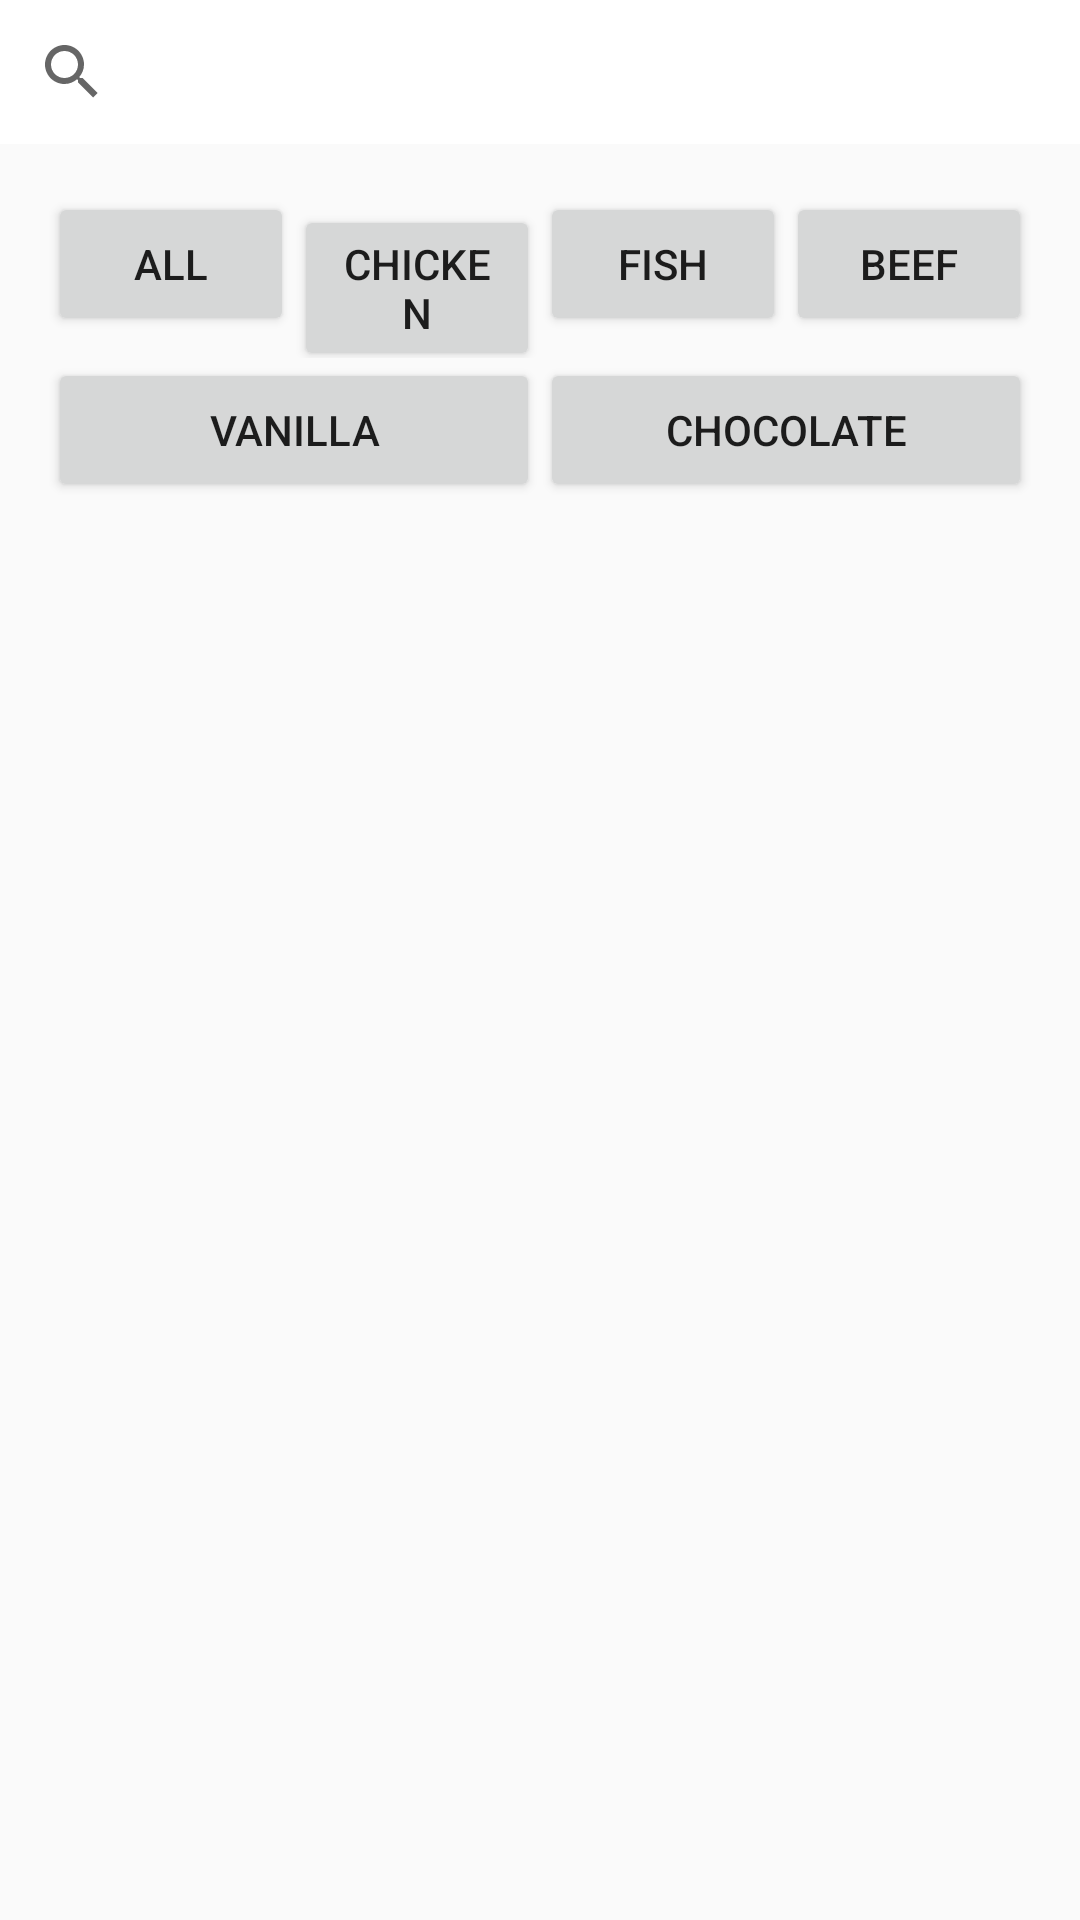

Here is an Android app screen rendered from its layout file. Give the layout XML and the strings, colors and styles it references.
<!-- AndroidManifest.xml: activity theme Theme._3AND -->
<!-- res/layout/activity_main.xml -->
<RelativeLayout xmlns:android="http://schemas.android.com/apk/res/android"
    xmlns:tools="http://schemas.android.com/tools"
    android:layout_width="match_parent"
    android:layout_height="match_parent"
    tools:context=".MainActivity">

    
    <SearchView
        android:id="@+id/searchView"
        android:layout_width="match_parent"
        android:layout_height="wrap_content"
        android:layout_alignParentTop="true"
        android:background="@android:color/white"
        android:queryHint="Search Recipes" />

    
    <LinearLayout
        android:id="@+id/categoryButtonsLayout"
        android:layout_width="match_parent"
        android:layout_height="wrap_content"
        android:layout_below="@id/searchView"
        android:orientation="vertical"
        android:padding="16dp">

        
        <LinearLayout
            android:layout_width="match_parent"
            android:layout_height="wrap_content"
            android:orientation="horizontal">

            <Button
                android:id="@+id/buttonAll"
                android:layout_width="0dp"
                android:layout_height="wrap_content"
                android:layout_weight="1"
                android:text="All" />

            <Button
                android:id="@+id/buttonChicken"
                android:layout_width="0dp"
                android:layout_height="wrap_content"
                android:layout_weight="1"
                android:text="Chicken" />

            <Button
                android:id="@+id/buttonFish"
                android:layout_width="0dp"
                android:layout_height="wrap_content"
                android:layout_weight="1"
                android:text="Fish" />

            <Button
                android:id="@+id/buttonBeef"
                android:layout_width="0dp"
                android:layout_height="wrap_content"
                android:layout_weight="1"
                android:text="Beef" />

        </LinearLayout>

        
        <LinearLayout
            android:layout_width="match_parent"
            android:layout_height="wrap_content"
            android:orientation="horizontal">

            <Button
                android:id="@+id/buttonVanilla"
                android:layout_width="0dp"
                android:layout_height="wrap_content"
                android:layout_weight="1"
                android:text="Vanilla" />

            <Button
                android:id="@+id/buttonChocolate"
                android:layout_width="0dp"
                android:layout_height="wrap_content"
                android:layout_weight="1"
                android:text="Chocolate" />

            

        </LinearLayout>

    </LinearLayout>

    
    <androidx.recyclerview.widget.RecyclerView
        android:id="@+id/recipeRecyclerView"
        android:layout_width="match_parent"
        android:layout_height="match_parent"
        android:layout_below="@id/categoryButtonsLayout" />

</RelativeLayout>
<!-- resources referenced by this layout -->
<resources>
  <style name="Theme._3AND" parent="android:Theme.Material.Light.NoActionBar" />
</resources>
